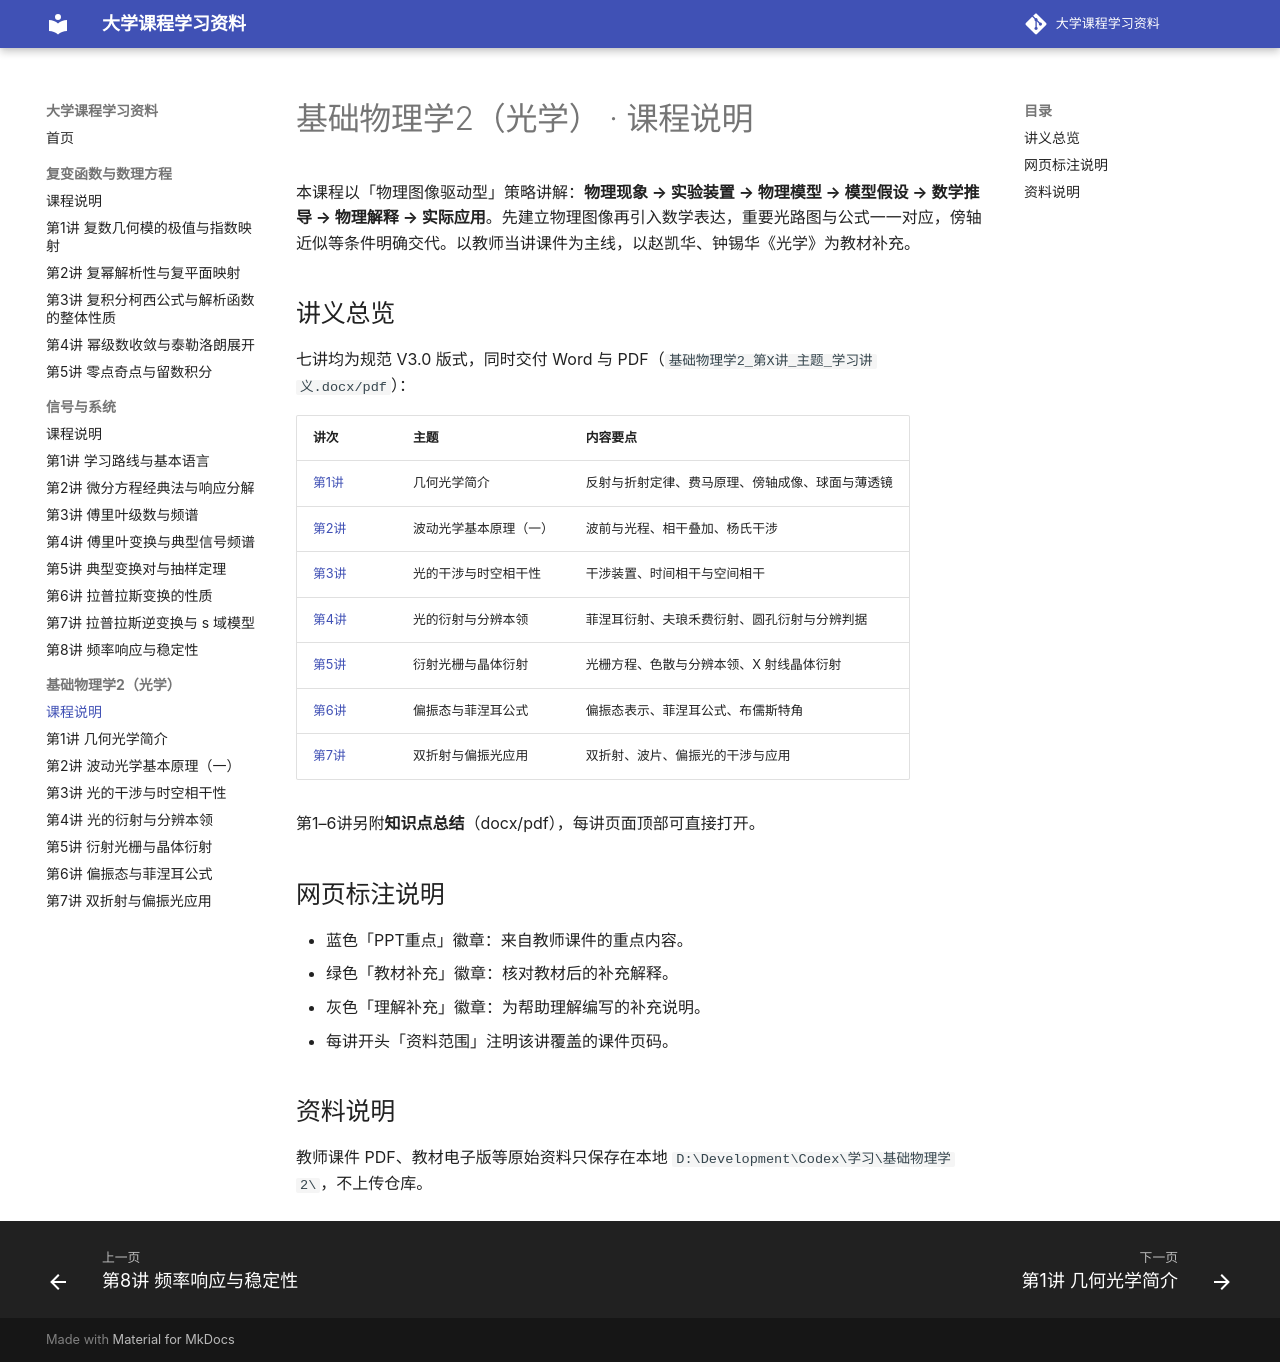

repository: yunbianmailang/university-course-materials · page: 基础物理学2/课程说明/index.html · generator: mkdocs

# 基础物理学2（光学） · 课程说明

本课程以「物理图像驱动型」策略讲解：**物理现象 → 实验装置 → 物理模型 → 模型假设 → 数学推导 → 物理解释 → 实际应用**。先建立物理图像再引入数学表达，重要光路图与公式一一对应，傍轴近似等条件明确交代。以教师当讲课件为主线，以赵凯华、钟锡华《光学》为教材补充。

## 讲义总览

七讲均为规范 V3.0 版式，同时交付 Word 与 PDF（`基础物理学2_第X讲_主题_学习讲义.docx/pdf`）：

| 讲次 | 主题 | 内容要点 |
|---|---|---|
| [第1讲](第1讲_几何光学简介.md) | 几何光学简介 | 反射与折射定律、费马原理、傍轴成像、球面与薄透镜 |
| [第2讲](第2讲_波动光学基本原理（一）.md) | 波动光学基本原理（一） | 波前与光程、相干叠加、杨氏干涉 |
| [第3讲](第3讲_光的干涉与时空相干性.md) | 光的干涉与时空相干性 | 干涉装置、时间相干与空间相干 |
| [第4讲](第4讲_光的衍射与分辨本领.md) | 光的衍射与分辨本领 | 菲涅耳衍射、夫琅禾费衍射、圆孔衍射与分辨判据 |
| [第5讲](第5讲_衍射光栅与晶体衍射.md) | 衍射光栅与晶体衍射 | 光栅方程、色散与分辨本领、X 射线晶体衍射 |
| [第6讲](第6讲_偏振态与菲涅耳公式.md) | 偏振态与菲涅耳公式 | 偏振态表示、菲涅耳公式、布儒斯特角 |
| [第7讲](第7讲_双折射与偏振光应用.md) | 双折射与偏振光应用 | 双折射、波片、偏振光的干涉与应用 |

第1–6讲另附**知识点总结**（docx/pdf），每讲页面顶部可直接打开。

## 网页标注说明

- 蓝色「PPT重点」徽章：来自教师课件的重点内容。
- 绿色「教材补充」徽章：核对教材后的补充解释。
- 灰色「理解补充」徽章：为帮助理解编写的补充说明。
- 每讲开头「资料范围」注明该讲覆盖的课件页码。

## 资料说明

教师课件 PDF、教材电子版等原始资料只保存在本地 `D:\Development\Codex\学习\基础物理学2\`，不上传仓库。
